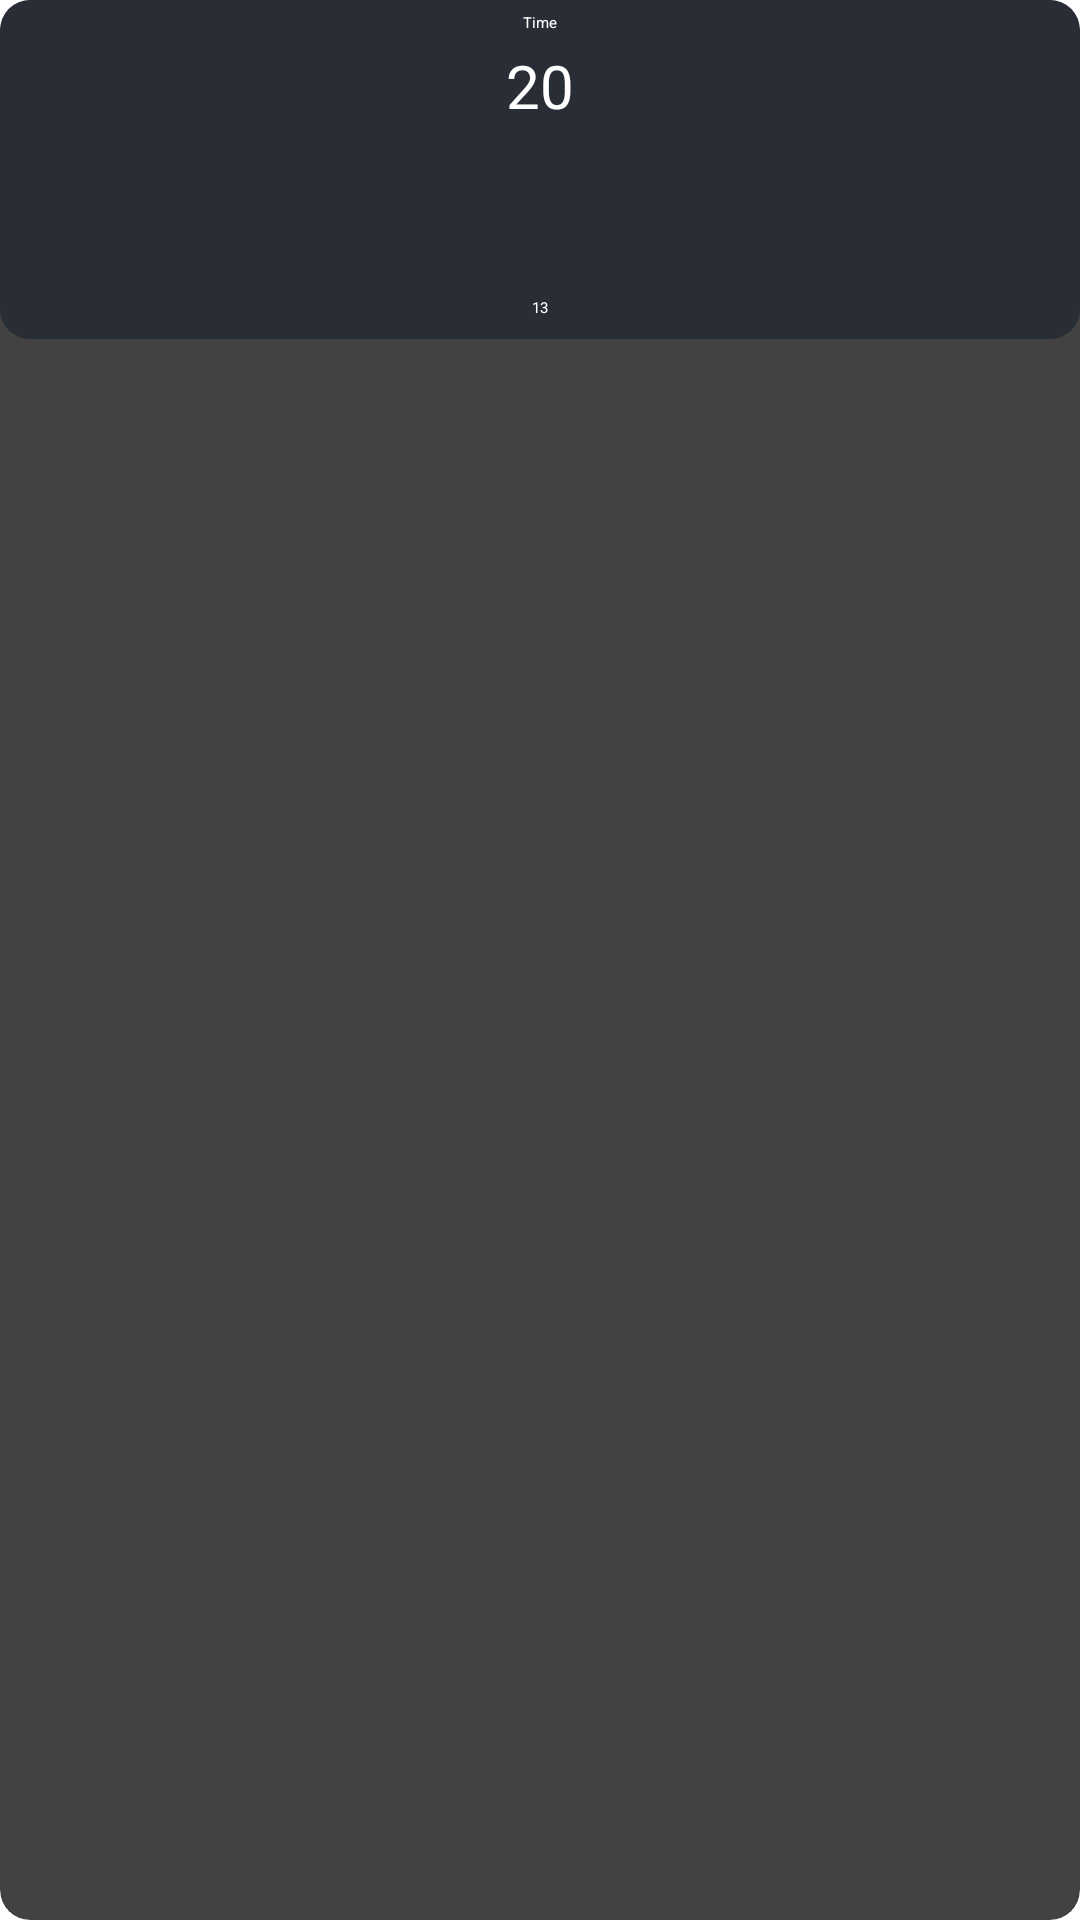

The Android layout XML behind this screen, and the referenced resources:
<!-- AndroidManifest.xml: application theme Theme.WhetherApp -->
<!-- res/layout/weather_rv_item.xml -->
<?xml version="1.0" encoding="utf-8"?>
<androidx.cardview.widget.CardView xmlns:android="http://schemas.android.com/apk/res/android"
    android:layout_width="100dp"
    android:layout_height="wrap_content"
    xmlns:app="http://schemas.android.com/apk/res-auto"
    android:layout_gravity="center"
    android:layout_margin="4dp"
    app:cardCornerRadius="10dp"
    app:cardElevation="6dp"
    android:background="@android:color/transparent" >

    <RelativeLayout
        android:layout_width="match_parent"
        android:layout_height="wrap_content"
        android:background="@drawable/card_back" >

        <TextView
            android:id="@+id/idTVTime1"
            android:layout_width="match_parent"
            android:layout_height="wrap_content"
            android:gravity="center"
            android:padding="4dp"
            android:text="@string/time"
            android:textColor="@color/white"
            android:textAlignment="center" />

        <TextView
            android:id="@+id/idTVTemperature1"
            android:layout_width="match_parent"
            android:layout_height="wrap_content"
            android:gravity="center"
            android:text="@string/_20"
            android:textAlignment="center"
            android:textSize="20sp"
            android:layout_below="@+id/idTVTime1"
            android:textColor="@color/white" />

        <ImageView
            android:id="@+id/idIVCondition1"
            android:layout_width="40dp"
            android:layout_height="40dp"
            android:layout_below="@id/idTVTemperature1"
            android:layout_centerHorizontal="true"
            android:layout_margin="5dp"
            android:padding="4dp"
            android:src="@mipmap/ic_launcher" />

        <TextView
            android:id="@+id/idTVWindSpeed1"
            android:layout_width="match_parent"
            android:layout_height="wrap_content"
            android:textAlignment="center"
            android:layout_below="@id/idIVCondition1"
            android:layout_centerHorizontal="true"
            android:gravity="center"
            android:textColor="@color/white"
            android:text="@string/_13"
            android:padding="3dp"
            android:layout_margin="4dp" />

    </RelativeLayout>

</androidx.cardview.widget.CardView>
<!-- resources referenced by this layout -->
<resources>
  <!-- drawable card_back (drawable) -->
  <?xml version="1.0" encoding="utf-8"?>
  <shape xmlns:android="http://schemas.android.com/apk/res/android"
      android:shape="rectangle">
  
      <corners android:radius="10dp"/>
      <solid android:color="#FF292D36"/>
  
  </shape>
  <string name="_13">13</string>
  <string name="_20">20</string>
  <string name="time">Time</string>
  <style name="Theme.WhetherApp" parent="Theme.MaterialComponents.DayNight.NoActionBar">
          
          <item name="colorPrimary">@color/purple_200</item>
          <item name="colorPrimaryVariant">@color/purple_700</item>
          <item name="colorOnPrimary">@color/black</item>
          
          <item name="colorSecondary">@color/teal_200</item>
          <item name="colorSecondaryVariant">@color/teal_200</item>
          <item name="colorOnSecondary">@color/black</item>
          
          <item name="android:statusBarColor" tools:targetApi="l">?attr/colorPrimaryVariant</item>
          
      </style>
  <!-- not gathered from this repository: default colours our renderer supplied (Android Studio template values) -->
  <color name="purple_200">#FFBB86FC</color>
  <color name="purple_700">#FF3700B3</color>
  <color name="teal_200">#FF03DAC5</color>
  <color name="black">#FF000000</color>
  <color name="white">#FFFFFFFF</color>
</resources>
